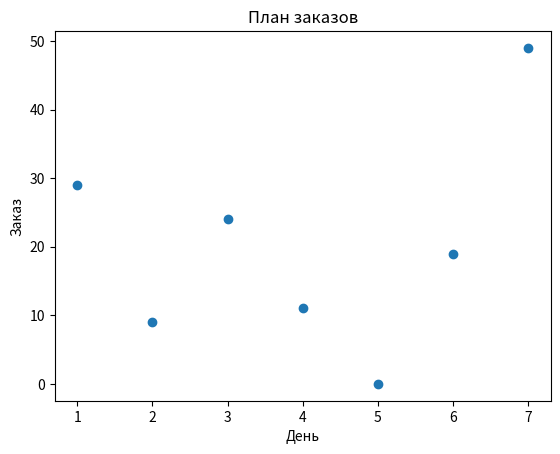

This chart was generated by the following Python code:
#!/usr/bin/env python3

import matplotlib.pyplot as plt


def main():
	
	n = 7
	d = [30,10,25,12,5,20,50]
	C = [11,40,11,19,22,16,40]
	S = [10,7,6,12,3,8,9]
	L = [0,0,0,0,0,0,0]
	x = [100,100,100,100,100,100,100]
	y = [0,0,0,0,0,0,0]
	
	for i in range(1,n):
		y[i] = x[i-1]+y[i-1]-d[i-1]
	
	for i in range(n):
		L[i] = C[i]+S[i]*(x[i]-d[i])
		
		for j in range(d[i]):
			if L[i] > C[i]+S[i]*(j-d[i]):
				x[i] = j
			L[i] = (C[i]+S[i])*x[i]
		
	plt.scatter([i+1 for i in range(n)], x)
	plt.title("План заказов")
	plt.xlabel("День")
	plt.ylabel("Заказ")
	plt.show()


if __name__ == "__main__":
    main()